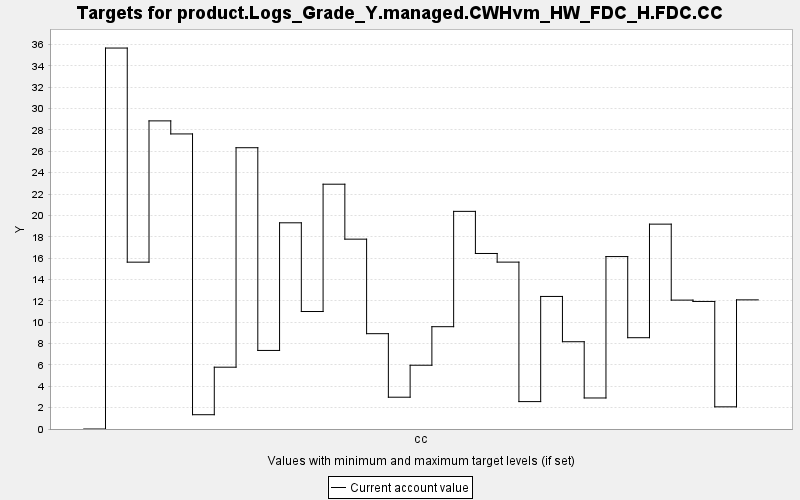

Source data for this figure (header and first rows):
TARGET, PERIOD, YEAR, PERIODWIDTH, MINIMUM, MAXIMUM, MINWEIGHT, MAXWEIGHT, CURRENT, SUMMARY
product.Logs_Grade_Y.managed.CWHvm_HW_FD…, 0, 0, 10.0, 0.0, 10000, 1.0, 1.0, 0.0, 0.0
product.Logs_Grade_Y.managed.CWHvm_HW_FD…, 1, 10, 10.0, 0.0, 10000, 1.0, 1.0, 35.67, 0.0
product.Logs_Grade_Y.managed.CWHvm_HW_FD…, 2, 20, 10.0, 0.0, 10000, 1.0, 1.0, 15.62, 0.0
product.Logs_Grade_Y.managed.CWHvm_HW_FD…, 3, 30, 10.0, 0.0, 10000, 1.0, 1.0, 28.85, 0.0
product.Logs_Grade_Y.managed.CWHvm_HW_FD…, 4, 40, 10.0, 0.0, 10000, 1.0, 1.0, 27.63, 0.0
product.Logs_Grade_Y.managed.CWHvm_HW_FD…, 5, 50, 10.0, 0.0, 10000, 1.0, 1.0, 1.338, 0.0
product.Logs_Grade_Y.managed.CWHvm_HW_FD…, 6, 60, 10.0, 0.0, 10000, 1.0, 1.0, 5.787, 0.0
product.Logs_Grade_Y.managed.CWHvm_HW_FD…, 7, 70, 10.0, 0.0, 10000, 1.0, 1.0, 26.34, 0.0
product.Logs_Grade_Y.managed.CWHvm_HW_FD…, 8, 80, 10.0, 0.0, 10000, 1.0, 1.0, 7.356, 0.0
product.Logs_Grade_Y.managed.CWHvm_HW_FD…, 9, 90, 10.0, 0.0, 10000, 1.0, 1.0, 19.31, 0.0
product.Logs_Grade_Y.managed.CWHvm_HW_FD…, 10, 100, 10.0, 0.0, 10000, 1.0, 1.0, 11.0, 0.0
product.Logs_Grade_Y.managed.CWHvm_HW_FD…, 11, 110, 10.0, 0.0, 10000, 1.0, 1.0, 22.92, 0.0
product.Logs_Grade_Y.managed.CWHvm_HW_FD…, 12, 120, 10.0, 0.0, 10000, 1.0, 1.0, 17.77, 0.0
product.Logs_Grade_Y.managed.CWHvm_HW_FD…, 13, 130, 10.0, 0.0, 10000, 1.0, 1.0, 8.925, 0.0
product.Logs_Grade_Y.managed.CWHvm_HW_FD…, 14, 140, 10.0, 0.0, 10000, 1.0, 1.0, 2.977, 0.0
product.Logs_Grade_Y.managed.CWHvm_HW_FD…, 15, 150, 10.0, 0.0, 10000, 1.0, 1.0, 5.971, 0.0
product.Logs_Grade_Y.managed.CWHvm_HW_FD…, 16, 160, 10.0, 0.0, 10000, 1.0, 1.0, 9.579, 0.0
product.Logs_Grade_Y.managed.CWHvm_HW_FD…, 17, 170, 10.0, 0.0, 10000, 1.0, 1.0, 20.38, 0.0
product.Logs_Grade_Y.managed.CWHvm_HW_FD…, 18, 180, 10.0, 0.0, 10000, 1.0, 1.0, 16.43, 0.0
product.Logs_Grade_Y.managed.CWHvm_HW_FD…, 19, 190, 10.0, 0.0, 10000, 1.0, 1.0, 15.62, 0.0
product.Logs_Grade_Y.managed.CWHvm_HW_FD…, 20, 200, 10.0, 0.0, 10000, 1.0, 1.0, 2.566, 0.0
product.Logs_Grade_Y.managed.CWHvm_HW_FD…, 21, 210, 10.0, 0.0, 10000, 1.0, 1.0, 12.41, 0.0
product.Logs_Grade_Y.managed.CWHvm_HW_FD…, 22, 220, 10.0, 0.0, 10000, 1.0, 1.0, 8.172, 0.0
product.Logs_Grade_Y.managed.CWHvm_HW_FD…, 23, 230, 10.0, 0.0, 10000, 1.0, 1.0, 2.905, 0.0
product.Logs_Grade_Y.managed.CWHvm_HW_FD…, 24, 240, 10.0, 0.0, 10000, 1.0, 1.0, 16.14, 0.0
product.Logs_Grade_Y.managed.CWHvm_HW_FD…, 25, 250, 10.0, 0.0, 10000, 1.0, 1.0, 8.548, 0.0
product.Logs_Grade_Y.managed.CWHvm_HW_FD…, 26, 260, 10.0, 0.0, 10000, 1.0, 1.0, 19.18, 0.0
product.Logs_Grade_Y.managed.CWHvm_HW_FD…, 27, 270, 10.0, 0.0, 10000, 1.0, 1.0, 12.07, 0.0
product.Logs_Grade_Y.managed.CWHvm_HW_FD…, 28, 280, 10.0, 0.0, 10000, 1.0, 1.0, 11.94, 0.0
product.Logs_Grade_Y.managed.CWHvm_HW_FD…, 29, 290, 10.0, 0.0, 10000, 1.0, 1.0, 2.075, 0.0
product.Logs_Grade_Y.managed.CWHvm_HW_FD…, 30, 300, 10.0, 0.0, 10000, 1.0, 1.0, 12.09, 0.0
